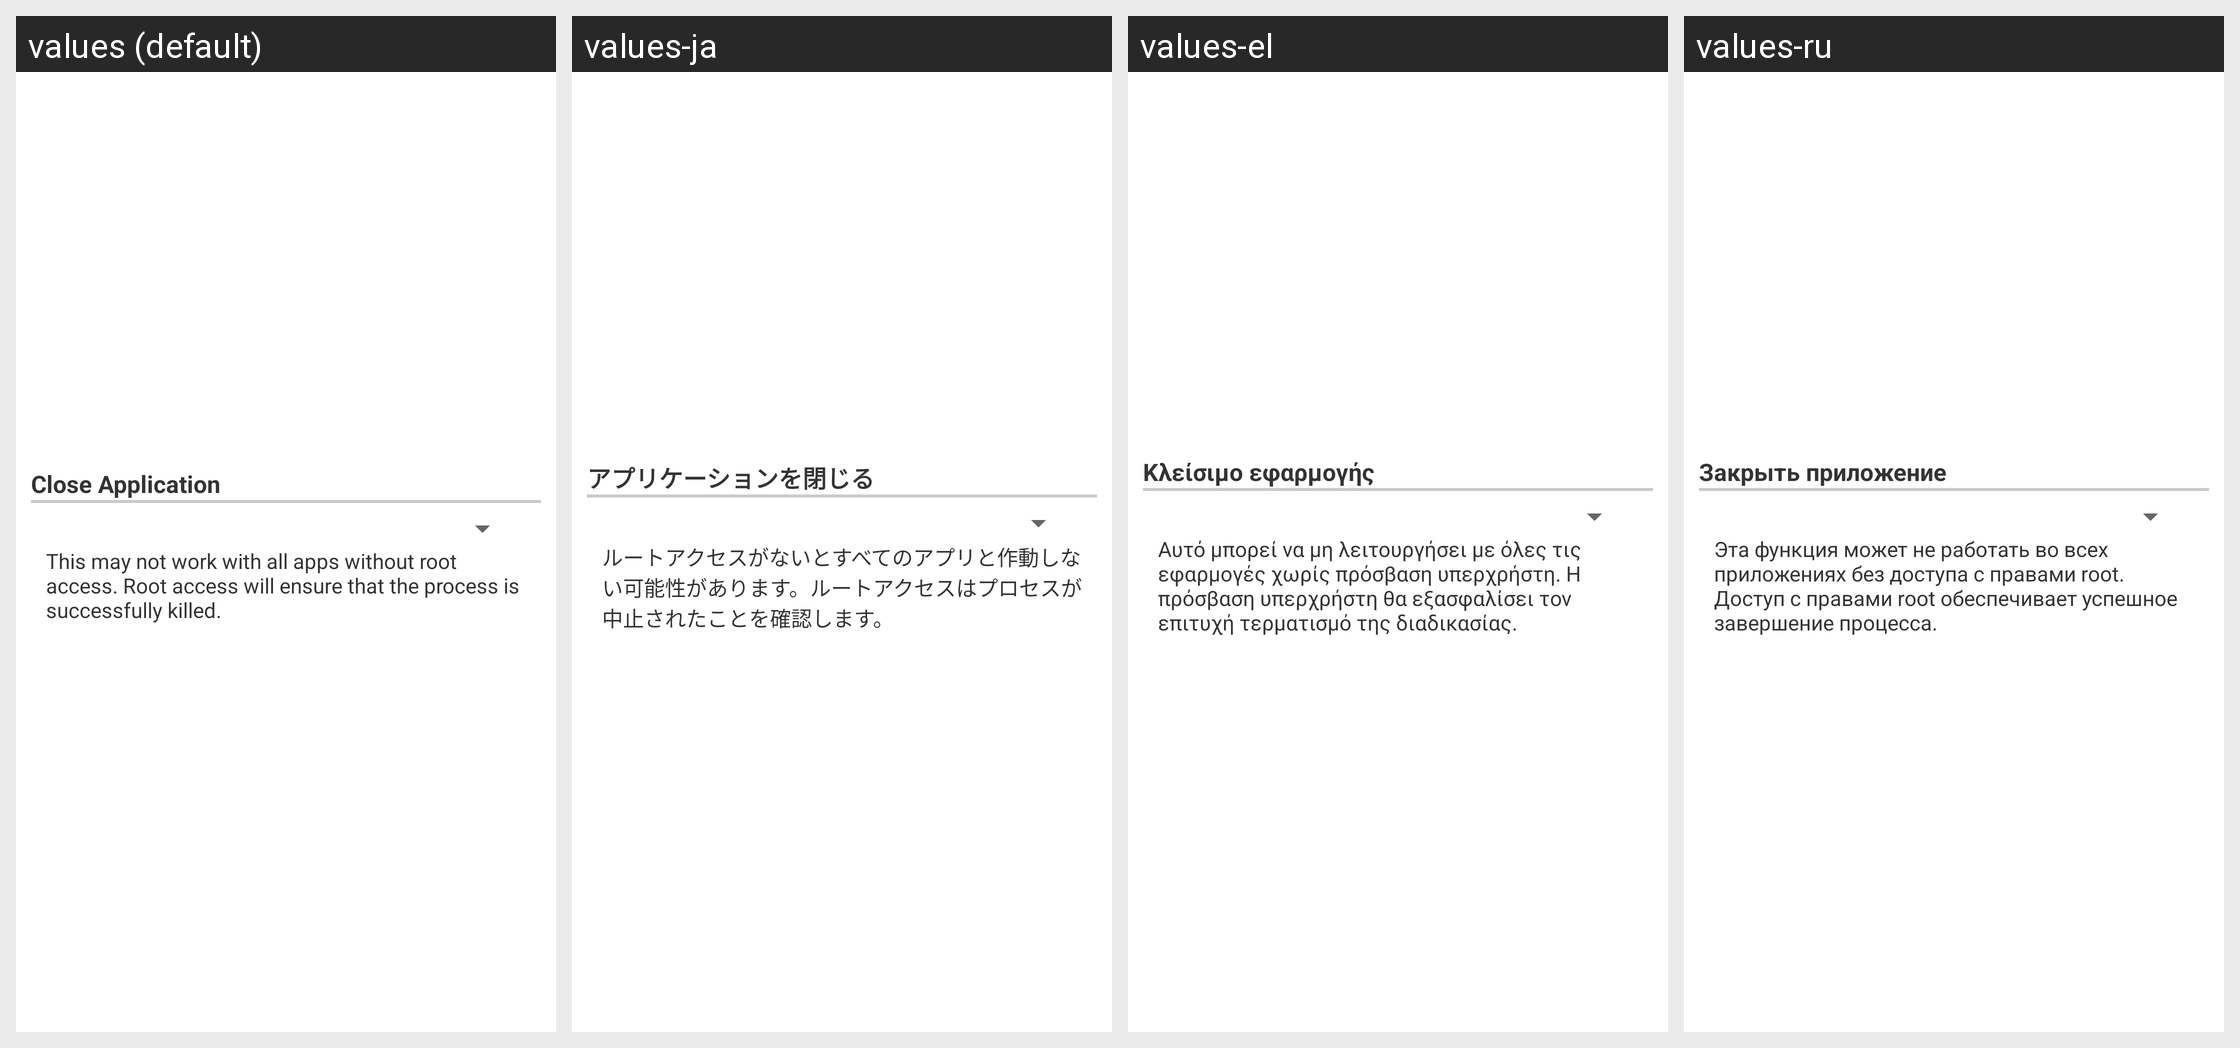

This grid shows one Android layout under several languages. Give, for every string resource on the screen, its name, the default text and each shown locale's text.
Android screen res/layout/configuration_dialog_option050.xml rendered under 4 locales, left to right: values (default), values-ja, values-el, values-ru. Device: Nexus 5 (rendered at 1080×1920; each locale shown at half size, 540×960, under a caption strip naming it); theme Theme.MaterialComponents.DayNight.NoActionBar.
Other locales in the repository, not shown: values-da, values-de, values-es, values-fr, values-hr, values-hu, values-it, values-ko, values-nl, values-pl, values-pt, values-zh-rCN, values-zh-rTW.
Strings drawn on this screen, with the default value and each locale's value (text and hints the layout hard-codes, and strings that could not be matched under every locale, appear in the picture but are not listed):

layoutAppKillAppText
  values: Close Application
  values-ja: アプリケーションを閉じる
  values-el: Κλείσιμο εφαρμογής
  values-ru: Закрыть приложение

layoutAppKillTaskDisclaimer
  values: This may not work with all apps without root access. Root access will ensure that the process is successfully killed.
  values-ja: ルートアクセスがないとすべてのアプリと作動しない可能性があります。ルートアクセスはプロセスが中止されたことを確認します。
  values-el: Αυτό μπορεί να μη λειτουργήσει με όλες τις εφαρμογές χωρίς πρόσβαση υπερχρήστη. Η πρόσβαση υπερχρήστη θα εξασφαλίσει τον επιτυχή τερματισμό της διαδικασίας.
  values-ru: Эта функция может не работать во всех приложениях без доступа с правами root. Доступ с правами root обеспечивает успешное завершение процесса.
